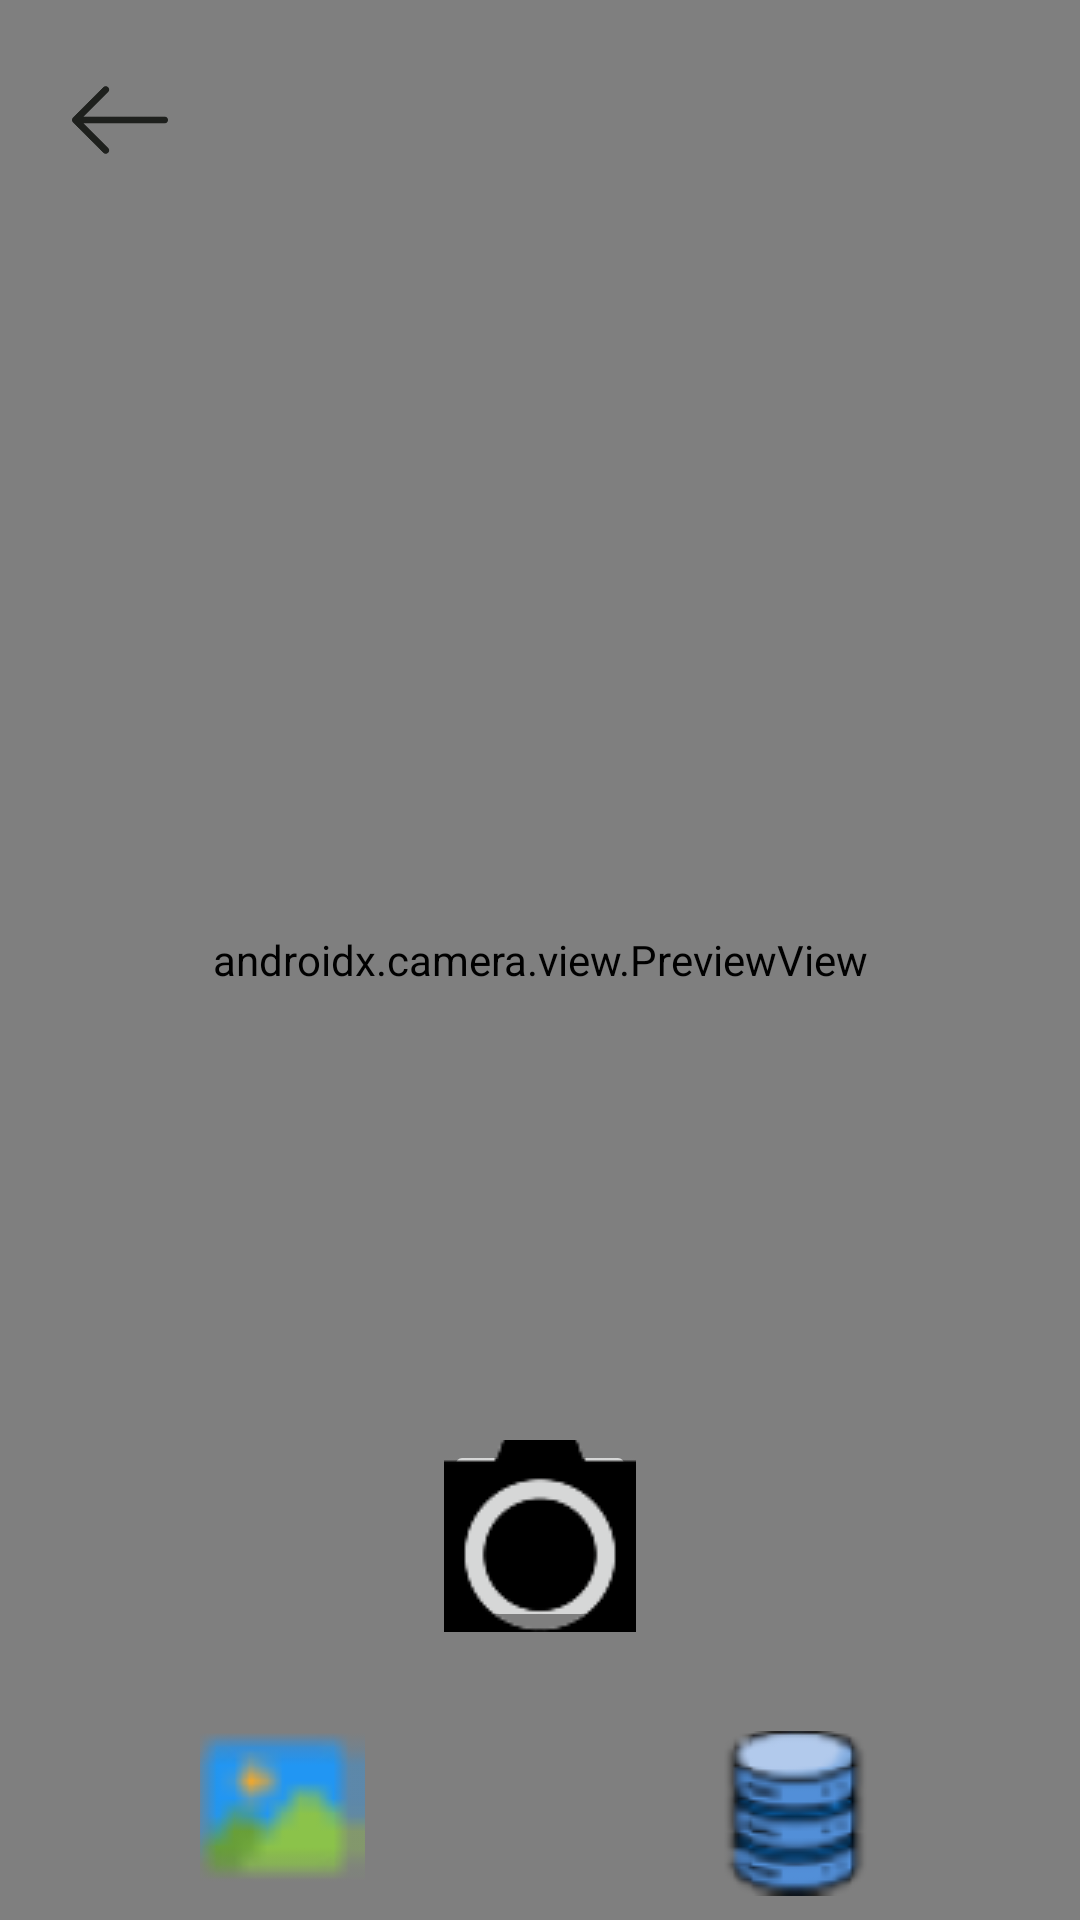

Write the Android layout XML for this screen, with the resource values it uses.
<!-- AndroidManifest.xml: application theme Theme.Calorie_Tracker_App -->
<!-- res/layout/activity_main.xml -->
<?xml version="1.0" encoding="utf-8"?>
<RelativeLayout xmlns:android="http://schemas.android.com/apk/res/android"
    xmlns:tools="http://schemas.android.com/tools"
    android:layout_width="match_parent"
    android:layout_height="match_parent"
    tools:context=".MainActivity">

    <androidx.camera.view.PreviewView
        android:id="@+id/viewFinder"
        android:layout_width="match_parent"
        android:layout_height="match_parent"
        android:background="@android:color/darker_gray"/>

    <RelativeLayout
        android:layout_width="match_parent"
        android:layout_height="match_parent">

        <ImageButton
            android:id="@+id/btn_camera"
            android:layout_width="64dp"
            android:layout_height="64dp"
            android:layout_centerHorizontal="true"
            android:layout_alignParentBottom="true"
            android:layout_marginBottom="96dp"
            android:src="@drawable/camera"
            android:contentDescription="Click"
            tools:ignore="HardcodedText" />

        <ImageButton
            android:id="@+id/btn_reset_camera"
            android:layout_width="48dp"
            android:layout_height="48dp"
            android:layout_alignParentStart="true"
            android:layout_alignParentTop="true"
            android:layout_margin="16dp"
            android:padding="8dp"
            android:scaleType="fitCenter"
            android:src="@drawable/left_arrow"
            android:background="?attr/selectableItemBackgroundBorderless"
            android:contentDescription="Back"
            tools:ignore="HardcodedText" />

    </RelativeLayout>

    <ImageView
        android:id="@+id/image_view"
        android:layout_width="match_parent"
        android:layout_height="match_parent"
        android:layout_above="@+id/button_layout"
        android:scaleType="fitCenter"
        android:layout_margin="0dp"
        android:visibility="gone"/>

    <LinearLayout
        android:id="@+id/button_layout"
        android:layout_width="match_parent"
        android:layout_height="wrap_content"
        android:layout_alignParentBottom="true"
        android:orientation="horizontal"
        android:gravity="center"
        android:padding="8dp">

        <ImageButton
            android:id="@+id/btn_access_pictures"
            android:layout_width="0dp"
            android:layout_height="wrap_content"
            android:layout_weight="1"
            android:layout_marginStart="8dp"
            android:layout_marginEnd="8dp"
            android:src="@drawable/photo_gallery"
            android:background="?attr/selectableItemBackgroundBorderless"
            android:contentDescription="Gallery"
            tools:ignore="HardcodedText" />

        <ImageButton
            android:id="@+id/btn_retrieve_from_database"
            android:layout_width="0dp"
            android:layout_height="wrap_content"
            android:layout_weight="1"
            android:layout_marginStart="8dp"
            android:layout_marginEnd="8dp"
            android:src="@drawable/database"
            android:background="?attr/selectableItemBackgroundBorderless"
            android:contentDescription="Retrieve"
            tools:ignore="HardcodedText" />
    </LinearLayout>

</RelativeLayout>
<!-- resources referenced by this layout -->
<resources>
  <!-- drawable camera: png bitmap (drawable, 9034 bytes) -->
  <!-- drawable database: png bitmap (drawable, 5891 bytes) -->
  <!-- drawable left_arrow: png bitmap (drawable, 3277 bytes) -->
  <!-- drawable photo_gallery: png bitmap (drawable, 4050 bytes) -->
  <style name="Theme.Calorie_Tracker_App" parent="Base.Theme.Calorie_Tracker_App" />
  <style name="Base.Theme.Calorie_Tracker_App" parent="Theme.Material3.DayNight.NoActionBar">
          
          
      </style>
</resources>
